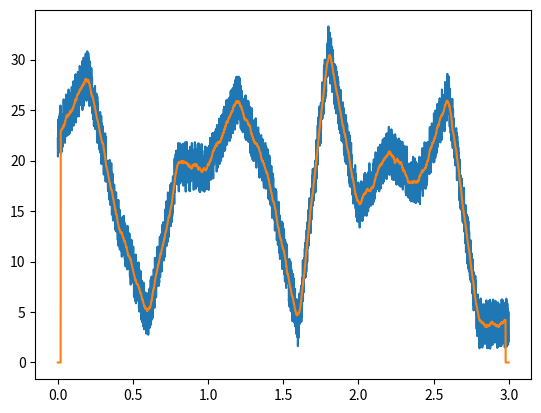

This figure's Python source:
# Author: Emirhan Gocturk
# Description: Mean smooth algorithm

import numpy as np
import matplotlib.pyplot as plt

sampling_rate = 1000 #Hz
# 0 to 3 chop into 1/1000
time = np.arange(0, 3, 1/sampling_rate)
# sample count
n = len(time) 
# number of poles, for interpolation
p = 15

# artifically added noise
noise_amplitude = 5

# sample signal generation
amplitude = np.interp(np.linspace(0, p, n), np.arange(0, p), np.random.rand(p)*30)
noise = noise_amplitude * np.random.rand(n)
signal = amplitude + noise

# initialize the filtered signal as zeros (empty)
filtered_signal = np.zeros(n)

# running mean algorithm
k = 20 # kernel buffer, defines how further and back we will navigate
for i in range(k, n-k-1):
    filtered_signal[i] = np.mean(signal[i-k:i+k])

plt.plot(time, signal, label='original')
plt.plot(time, filtered_signal, label='filtered')
plt.show()